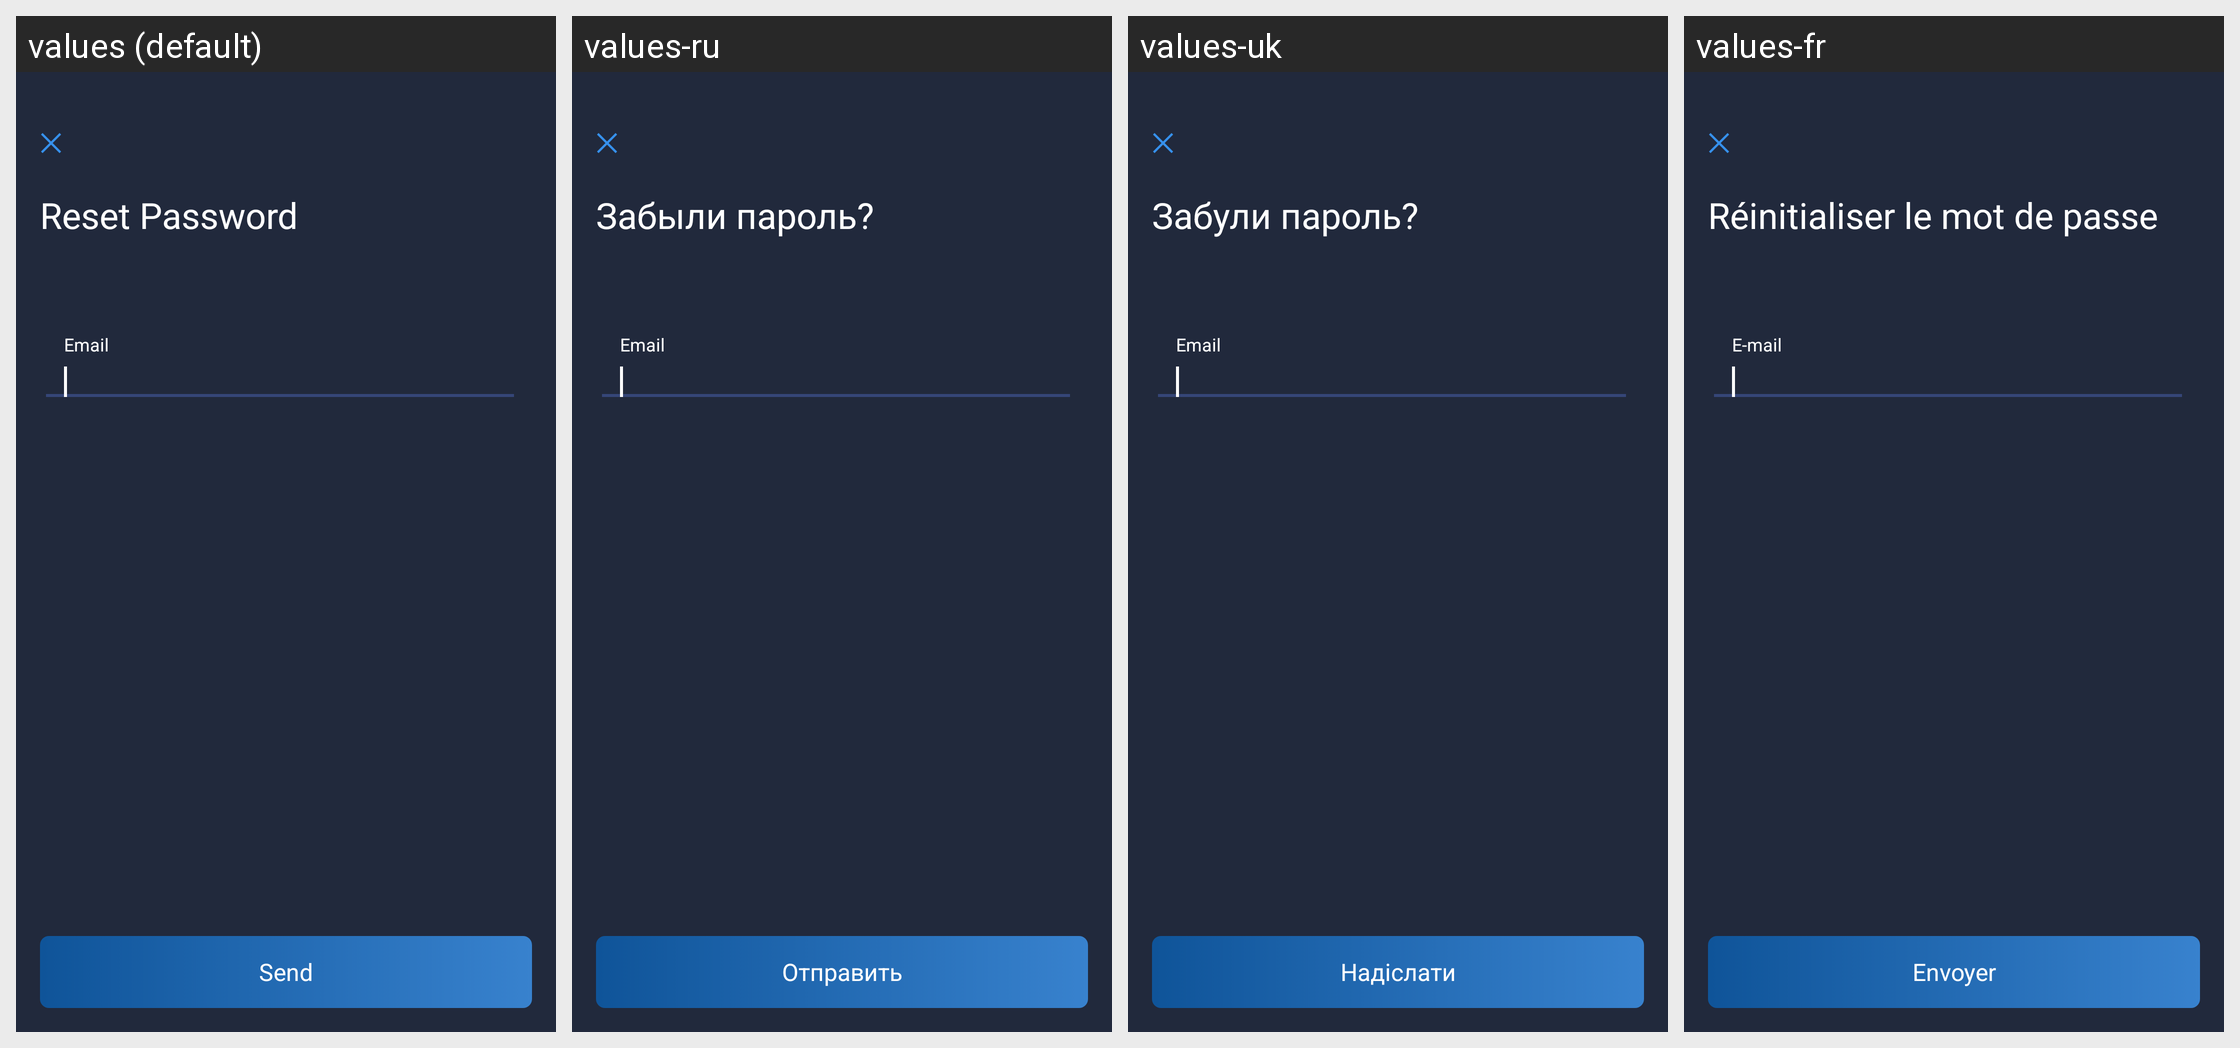

Translations of the strings shown on this Android screen, per locale in the grid:
Android screen res/layout/activity_forgot_password.xml rendered under 4 locales, left to right: values (default), values-ru, values-uk, values-fr. Device: Nexus 5 (rendered at 1080×1920; each locale shown at half size, 540×960, under a caption strip naming it); theme AppTheme.
Strings drawn on this screen, with the default value and each locale's value (text and hints the layout hard-codes, and strings that could not be matched under every locale, appear in the picture but are not listed):

title_reset_password
  values: Reset Password
  values-ru: Забыли пароль?
  values-uk: Забули пароль?
  values-fr: Réinitialiser le mot de passe

title_email
  values: Email
  values-ru: Email
  values-uk: Email
  values-fr: E-mail

title_send
  values: Send
  values-ru: Отправить
  values-uk: Надіслати
  values-fr: Envoyer
